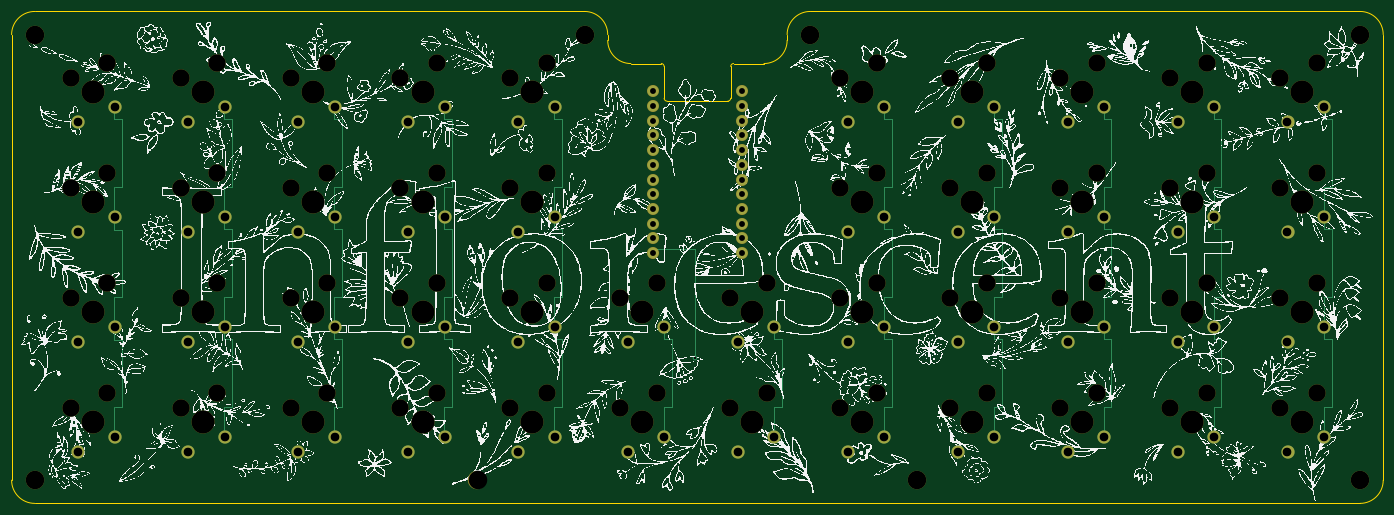
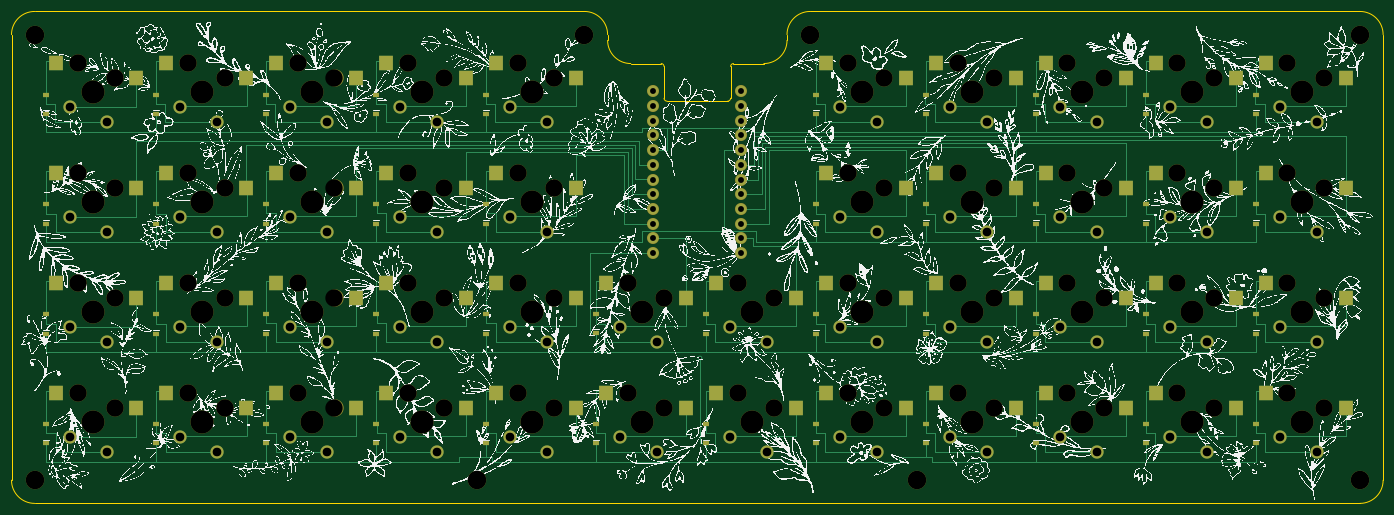
Circuit board: 12 layer files. Board 237.0 x 85.0 mm.
- bottom_copper: Inflorescent-B_Cu.gbr (42680 bytes)
- bottom_mask: Inflorescent-B_Mask.gbr (13813 bytes)
- paste: Inflorescent-B_Paste.gbr (6324 bytes)
- bottom_silk: Inflorescent-B_Silkscreen.gbr (2240219 bytes)
- outline: Inflorescent-Edge_Cuts.gbr (1915 bytes)
- top_copper: Inflorescent-F_Cu.gbr (15606 bytes)
- top_mask: Inflorescent-F_Mask.gbr (8292 bytes)
- paste: Inflorescent-F_Paste.gbr (504 bytes)
- top_silk: Inflorescent-F_Silkscreen.gbr (2256503 bytes)
- drill: Inflorescent-NPTH.drl (2362 bytes)
- drill: Inflorescent-PTH.drl (2043 bytes)
- drill: Inflorescent.drl (4129 bytes)

=== bottom_copper: Inflorescent-B_Cu.gbr (42680 bytes, source omitted) ===
=== bottom_mask: Inflorescent-B_Mask.gbr (13813 bytes, source omitted) ===
=== paste: Inflorescent-B_Paste.gbr (6324 bytes, source omitted) ===
=== bottom_silk: Inflorescent-B_Silkscreen.gbr (2240219 bytes, source omitted) ===
=== outline: Inflorescent-Edge_Cuts.gbr ===
%TF.GenerationSoftware,KiCad,Pcbnew,(5.99.0-8803-gb07c8110c8)*%
%TF.CreationDate,2021-05-08T13:19:11+01:00*%
%TF.ProjectId,Inflorescent,496e666c-6f72-4657-9363-656e742e6b69,rev?*%
%TF.SameCoordinates,PXf42400PY8954400*%
%TF.FileFunction,Profile,NP*%
%FSLAX46Y46*%
G04 Gerber Fmt 4.6, Leading zero omitted, Abs format (unit mm)*
G04 Created by KiCad (PCBNEW (5.99.0-8803-gb07c8110c8)) date 2021-05-08 13:19:11*
%MOMM*%
%LPD*%
G01*
G04 APERTURE LIST*
%TA.AperFunction,Profile*%
%ADD10C,0.100000*%
%TD*%
G04 APERTURE END LIST*
D10*
X4000000Y85000000D02*
G75*
G03*
X0Y81000000I0J-4000000D01*
G01*
X112750000Y70000000D02*
G75*
G03*
X113250000Y69500000I500000J0D01*
G01*
X103000000Y81000000D02*
X103000000Y80000000D01*
X103000000Y81000000D02*
G75*
G03*
X99000000Y85000000I-4000000J0D01*
G01*
X124250000Y75500000D02*
X124250000Y70000000D01*
X124750000Y76000000D02*
G75*
G03*
X124250000Y75500000I0J-500000D01*
G01*
X4000000Y85000000D02*
X99000000Y85000000D01*
X112750000Y75500000D02*
X112750000Y70000000D01*
X113250000Y69500000D02*
X123750000Y69500000D01*
X0Y81000000D02*
X0Y4000000D01*
X130000000Y76000000D02*
X124750000Y76000000D01*
X112750000Y75500000D02*
G75*
G03*
X112250000Y76000000I-500000J0D01*
G01*
X134000000Y80000000D02*
G75*
G02*
X130000000Y76000000I-4000000J0D01*
G01*
X233000000Y85000000D02*
G75*
G02*
X237000000Y81000000I0J-4000000D01*
G01*
X237000000Y4000000D02*
X237000000Y81000000D01*
X103000000Y80000000D02*
G75*
G03*
X107000000Y76000000I4000000J0D01*
G01*
X0Y4000000D02*
G75*
G03*
X4000000Y0I4000000J0D01*
G01*
X4000000Y0D02*
X233000000Y0D01*
X134000000Y81000000D02*
G75*
G02*
X138000000Y85000000I4000000J0D01*
G01*
X237000000Y4000000D02*
G75*
G02*
X233000000Y0I-4000000J0D01*
G01*
X233000000Y85000000D02*
X138000000Y85000000D01*
X123750000Y69500000D02*
G75*
G03*
X124250000Y70000000I0J500000D01*
G01*
X112250000Y76000000D02*
X107000000Y76000000D01*
X134000000Y80000000D02*
X134000000Y81000000D01*
M02*

=== top_copper: Inflorescent-F_Cu.gbr (15606 bytes, source omitted) ===
=== top_mask: Inflorescent-F_Mask.gbr (8292 bytes, source omitted) ===
=== paste: Inflorescent-F_Paste.gbr ===
%TF.GenerationSoftware,KiCad,Pcbnew,(5.99.0-8803-gb07c8110c8)*%
%TF.CreationDate,2021-05-08T13:19:11+01:00*%
%TF.ProjectId,Inflorescent,496e666c-6f72-4657-9363-656e742e6b69,rev?*%
%TF.SameCoordinates,PXf42400PY8954400*%
%TF.FileFunction,Paste,Top*%
%TF.FilePolarity,Positive*%
%FSLAX46Y46*%
G04 Gerber Fmt 4.6, Leading zero omitted, Abs format (unit mm)*
G04 Created by KiCad (PCBNEW (5.99.0-8803-gb07c8110c8)) date 2021-05-08 13:19:11*
%MOMM*%
%LPD*%
G01*
G04 APERTURE LIST*
G04 APERTURE END LIST*
M02*

=== top_silk: Inflorescent-F_Silkscreen.gbr (2256503 bytes, source omitted) ===
=== drill: Inflorescent-NPTH.drl ===
M48
; DRILL file {KiCad (5.99.0-8803-gb07c8110c8)} date 05/08/21 13:20:29
; FORMAT={-:-/ absolute / metric / decimal}
; #@! TF.CreationDate,2021-05-08T13:20:29+01:00
; #@! TF.GenerationSoftware,Kicad,Pcbnew,(5.99.0-8803-gb07c8110c8)
; #@! TF.FileFunction,NonPlated,1,2,NPTH
FMAT,2
METRIC
T1C3.000
T2C3.200
T3C3.988
%
G90
G05
T1
X26.19Y-70.46
X26.19Y-89.46
X26.19Y-108.46
X26.19Y-127.46
X32.54Y-67.92
X32.54Y-86.92
X32.54Y-105.92
X32.54Y-124.92
X45.19Y-70.46
X45.19Y-89.46
X45.19Y-108.46
X45.19Y-127.46
X51.54Y-67.92
X51.54Y-86.92
X51.54Y-105.92
X51.54Y-124.92
X64.19Y-70.46
X64.19Y-89.46
X64.19Y-108.46
X64.19Y-127.46
X70.54Y-67.92
X70.54Y-86.92
X70.54Y-105.92
X70.54Y-124.92
X83.19Y-70.46
X83.19Y-89.46
X83.19Y-108.46
X83.19Y-127.46
X89.54Y-67.92
X89.54Y-86.92
X89.54Y-105.92
X89.54Y-124.92
X102.19Y-70.46
X102.19Y-89.46
X102.19Y-108.46
X102.19Y-127.46
X108.54Y-67.92
X108.54Y-86.92
X108.54Y-105.92
X108.54Y-124.92
X121.19Y-108.46
X121.19Y-127.46
X127.54Y-105.92
X127.54Y-124.92
X140.19Y-108.46
X140.19Y-127.46
X146.54Y-105.92
X146.54Y-124.92
X159.19Y-70.46
X159.19Y-89.46
X159.19Y-108.46
X159.19Y-127.46
X165.54Y-67.92
X165.54Y-86.92
X165.54Y-105.92
X165.54Y-124.92
X178.19Y-70.46
X178.19Y-89.46
X178.19Y-108.46
X178.19Y-127.46
X184.54Y-67.92
X184.54Y-86.92
X184.54Y-105.92
X184.54Y-124.92
X197.19Y-70.46
X197.19Y-89.46
X197.19Y-108.46
X197.19Y-127.46
X203.54Y-67.92
X203.54Y-86.92
X203.54Y-105.92
X203.54Y-124.92
X216.19Y-70.46
X216.19Y-89.46
X216.19Y-108.46
X216.19Y-127.46
X222.54Y-67.92
X222.54Y-86.92
X222.54Y-105.92
X222.54Y-124.92
X235.19Y-70.46
X235.19Y-89.46
X235.19Y-108.46
X235.19Y-127.46
X241.54Y-67.92
X241.54Y-86.92
X241.54Y-105.92
X241.54Y-124.92
T2
X20.0Y-63.0
X20.0Y-140.0
X96.5Y-140.0
X115.0Y-63.0
X154.0Y-63.0
X172.5Y-140.0
X249.0Y-63.0
X249.0Y-140.0
T3
X30.0Y-73.0
X30.0Y-92.0
X30.0Y-111.0
X30.0Y-130.0
X49.0Y-73.0
X49.0Y-92.0
X49.0Y-111.0
X49.0Y-130.0
X68.0Y-73.0
X68.0Y-92.0
X68.0Y-111.0
X68.0Y-130.0
X87.0Y-73.0
X87.0Y-92.0
X87.0Y-111.0
X87.0Y-130.0
X106.0Y-73.0
X106.0Y-92.0
X106.0Y-111.0
X106.0Y-130.0
X125.0Y-111.0
X125.0Y-130.0
X144.0Y-111.0
X144.0Y-130.0
X163.0Y-73.0
X163.0Y-92.0
X163.0Y-111.0
X163.0Y-130.0
X182.0Y-73.0
X182.0Y-92.0
X182.0Y-111.0
X182.0Y-130.0
X201.0Y-73.0
X201.0Y-92.0
X201.0Y-111.0
X201.0Y-130.0
X220.0Y-73.0
X220.0Y-92.0
X220.0Y-111.0
X220.0Y-130.0
X239.0Y-73.0
X239.0Y-92.0
X239.0Y-111.0
X239.0Y-130.0
T0
M30

=== drill: Inflorescent-PTH.drl ===
M48
; DRILL file {KiCad (5.99.0-8803-gb07c8110c8)} date 05/08/21 13:20:29
; FORMAT={-:-/ absolute / metric / decimal}
; #@! TF.CreationDate,2021-05-08T13:20:29+01:00
; #@! TF.GenerationSoftware,Kicad,Pcbnew,(5.99.0-8803-gb07c8110c8)
; #@! TF.FileFunction,Plated,1,2,PTH
FMAT,2
METRIC
T1C0.400
T2C1.016
T3C1.499
%
G90
G05
T1
X134.0Y-118.9
T2
X126.88Y-72.8
X126.88Y-75.34
X126.88Y-77.88
X126.88Y-80.42
X126.88Y-82.96
X126.88Y-85.5
X126.88Y-88.04
X126.88Y-90.58
X126.88Y-93.12
X126.88Y-95.66
X126.88Y-98.2
X126.88Y-100.74
X142.12Y-72.8
X142.12Y-75.34
X142.12Y-77.88
X142.12Y-80.42
X142.12Y-82.96
X142.12Y-85.5
X142.12Y-88.04
X142.12Y-90.58
X142.12Y-93.12
X142.12Y-95.66
X142.12Y-98.2
X142.12Y-100.74
T3
X27.46Y-78.08
X27.46Y-97.08
X27.46Y-116.08
X27.46Y-135.08
X33.81Y-75.54
X33.81Y-94.54
X33.81Y-113.54
X33.81Y-132.54
X46.46Y-78.08
X46.46Y-97.08
X46.46Y-116.08
X46.46Y-135.08
X52.81Y-75.54
X52.81Y-94.54
X52.81Y-113.54
X52.81Y-132.54
X65.46Y-78.08
X65.46Y-97.08
X65.46Y-116.08
X65.46Y-135.08
X71.81Y-75.54
X71.81Y-94.54
X71.81Y-113.54
X71.81Y-132.54
X84.46Y-78.08
X84.46Y-97.08
X84.46Y-116.08
X84.46Y-135.08
X90.81Y-75.54
X90.81Y-94.54
X90.81Y-113.54
X90.81Y-132.54
X103.46Y-78.08
X103.46Y-97.08
X103.46Y-116.08
X103.46Y-135.08
X109.81Y-75.54
X109.81Y-94.54
X109.81Y-113.54
X109.81Y-132.54
X122.46Y-116.08
X122.46Y-135.08
X128.81Y-113.54
X128.81Y-132.54
X141.46Y-116.08
X141.46Y-135.08
X147.81Y-113.54
X147.81Y-132.54
X160.46Y-78.08
X160.46Y-97.08
X160.46Y-116.08
X160.46Y-135.08
X166.81Y-75.54
X166.81Y-94.54
X166.81Y-113.54
X166.81Y-132.54
X179.46Y-78.08
X179.46Y-97.08
X179.46Y-116.08
X179.46Y-135.08
X185.81Y-75.54
X185.81Y-94.54
X185.81Y-113.54
X185.81Y-132.54
X198.46Y-78.08
X198.46Y-97.08
X198.46Y-116.08
X198.46Y-135.08
X204.81Y-75.54
X204.81Y-94.54
X204.81Y-113.54
X204.81Y-132.54
X217.46Y-78.08
X217.46Y-97.08
X217.46Y-116.08
X217.46Y-135.08
X223.81Y-75.54
X223.81Y-94.54
X223.81Y-113.54
X223.81Y-132.54
X236.46Y-78.08
X236.46Y-97.08
X236.46Y-116.08
X236.46Y-135.08
X242.81Y-75.54
X242.81Y-94.54
X242.81Y-113.54
X242.81Y-132.54
T0
M30

=== drill: Inflorescent.drl ===
M48
; DRILL file {KiCad (5.99.0-8803-gb07c8110c8)} date 05/08/21 02:23:16
; FORMAT={-:-/ absolute / inch / decimal}
; #@! TF.CreationDate,2021-05-08T02:23:16+01:00
; #@! TF.GenerationSoftware,Kicad,Pcbnew,(5.99.0-8803-gb07c8110c8)
FMAT,2
INCH
T1C0.0157
T2C0.0400
T3C0.0590
T4C0.1181
T5C0.1260
T6C0.1570
%
G90
G05
T1
X4.6457Y0.9882
T2
X4.3654Y2.8031
X4.3654Y2.7031
X4.3654Y2.6031
X4.3654Y2.5031
X4.3654Y2.4031
X4.3654Y2.3031
X4.3654Y2.2031
X4.3654Y2.1031
X4.3654Y2.0031
X4.3654Y1.9031
X4.3654Y1.8031
X4.3654Y1.7031
X4.9654Y2.8031
X4.9654Y2.7031
X4.9654Y2.6031
X4.9654Y2.5031
X4.9654Y2.4031
X4.9654Y2.3031
X4.9654Y2.2031
X4.9654Y2.1031
X4.9654Y2.0031
X4.9654Y1.9031
X4.9654Y1.8031
X4.9654Y1.7031
T3
X0.4512Y2.5953
X0.4512Y1.8472
X0.4512Y1.0992
X0.4512Y0.3512
X0.7012Y2.6953
X0.7012Y1.9472
X0.7012Y1.1992
X0.7012Y0.4512
X1.1992Y2.5953
X1.1992Y1.8472
X1.1992Y1.0992
X1.1992Y0.3512
X1.4492Y2.6953
X1.4492Y1.9472
X1.4492Y1.1992
X1.4492Y0.4512
X1.9472Y2.5953
X1.9472Y1.8472
X1.9472Y1.0992
X1.9472Y0.3512
X2.1972Y2.6953
X2.1972Y1.9472
X2.1972Y1.1992
X2.1972Y0.4512
X2.6953Y2.5953
X2.6953Y1.8472
X2.6953Y1.0992
X2.6953Y0.3512
X2.9453Y2.6953
X2.9453Y1.9472
X2.9453Y1.1992
X2.9453Y0.4512
X3.4433Y2.5953
X3.4433Y1.8472
X3.4433Y1.0992
X3.4433Y0.3512
X3.6933Y2.6953
X3.6933Y1.9472
X3.6933Y1.1992
X3.6933Y0.4512
X4.1913Y1.0992
X4.1913Y0.3512
X4.4413Y1.1992
X4.4413Y0.4512
X4.9394Y1.0992
X4.9394Y0.3512
X5.1894Y1.1992
X5.1894Y0.4512
X5.6874Y2.5953
X5.6874Y1.8472
X5.6874Y1.0992
X5.6874Y0.3512
X5.9374Y2.6953
X5.9374Y1.9472
X5.9374Y1.1992
X5.9374Y0.4512
X6.4354Y2.5953
X6.4354Y1.8472
X6.4354Y1.0992
X6.4354Y0.3512
X6.6854Y2.6953
X6.6854Y1.9472
X6.6854Y1.1992
X6.6854Y0.4512
X7.1835Y2.5953
X7.1835Y1.8472
X7.1835Y1.0992
X7.1835Y0.3512
X7.4335Y2.6953
X7.4335Y1.9472
X7.4335Y1.1992
X7.4335Y0.4512
X7.9315Y2.5953
X7.9315Y1.8472
X7.9315Y1.0992
X7.9315Y0.3512
X8.1815Y2.6953
X8.1815Y1.9472
X8.1815Y1.1992
X8.1815Y0.4512
X8.6795Y2.5953
X8.6795Y1.8472
X8.6795Y1.0992
X8.6795Y0.3512
X8.9295Y2.6953
X8.9295Y1.9472
X8.9295Y1.1992
X8.9295Y0.4512
T4
X0.4012Y2.8953
X0.4012Y2.1472
X0.4012Y1.3992
X0.4012Y0.6512
X0.6512Y2.9953
X0.6512Y2.2472
X0.6512Y1.4992
X0.6512Y0.7512
X1.1492Y2.8953
X1.1492Y2.1472
X1.1492Y1.3992
X1.1492Y0.6512
X1.3992Y2.9953
X1.3992Y2.2472
X1.3992Y1.4992
X1.3992Y0.7512
X1.8972Y2.8953
X1.8972Y2.1472
X1.8972Y1.3992
X1.8972Y0.6512
X2.1472Y2.9953
X2.1472Y2.2472
X2.1472Y1.4992
X2.1472Y0.7512
X2.6453Y2.8953
X2.6453Y2.1472
X2.6453Y1.3992
X2.6453Y0.6512
X2.8953Y2.9953
X2.8953Y2.2472
X2.8953Y1.4992
X2.8953Y0.7512
X3.3933Y2.8953
X3.3933Y2.1472
X3.3933Y1.3992
X3.3933Y0.6512
X3.6433Y2.9953
X3.6433Y2.2472
X3.6433Y1.4992
X3.6433Y0.7512
X4.1413Y1.3992
X4.1413Y0.6512
X4.3913Y1.4992
X4.3913Y0.7512
X4.8894Y1.3992
X4.8894Y0.6512
X5.1394Y1.4992
X5.1394Y0.7512
X5.6374Y2.8953
X5.6374Y2.1472
X5.6374Y1.3992
X5.6374Y0.6512
X5.8874Y2.9953
X5.8874Y2.2472
X5.8874Y1.4992
X5.8874Y0.7512
X6.3854Y2.8953
X6.3854Y2.1472
X6.3854Y1.3992
X6.3854Y0.6512
X6.6354Y2.9953
X6.6354Y2.2472
X6.6354Y1.4992
X6.6354Y0.7512
X7.1335Y2.8953
X7.1335Y2.1472
X7.1335Y1.3992
X7.1335Y0.6512
X7.3835Y2.9953
X7.3835Y2.2472
X7.3835Y1.4992
X7.3835Y0.7512
X7.8815Y2.8953
X7.8815Y2.1472
X7.8815Y1.3992
X7.8815Y0.6512
X8.1315Y2.9953
X8.1315Y2.2472
X8.1315Y1.4992
X8.1315Y0.7512
X8.6295Y2.8953
X8.6295Y2.1472
X8.6295Y1.3992
X8.6295Y0.6512
X8.8795Y2.9953
X8.8795Y2.2472
X8.8795Y1.4992
X8.8795Y0.7512
T5
X0.1575Y3.189
X0.1575Y0.1575
X3.1693Y0.1575
X3.8976Y3.189
X5.4331Y3.189
X6.1614Y0.1575
X9.1732Y3.189
X9.1732Y0.1575
T6
X0.5512Y2.7953
X0.5512Y2.0472
X0.5512Y1.2992
X0.5512Y0.5512
X1.2992Y2.7953
X1.2992Y2.0472
X1.2992Y1.2992
X1.2992Y0.5512
X2.0472Y2.7953
X2.0472Y2.0472
X2.0472Y1.2992
X2.0472Y0.5512
X2.7953Y2.7953
X2.7953Y2.0472
X2.7953Y1.2992
X2.7953Y0.5512
X3.5433Y2.7953
X3.5433Y2.0472
X3.5433Y1.2992
X3.5433Y0.5512
X4.2913Y1.2992
X4.2913Y0.5512
X5.0394Y1.2992
X5.0394Y0.5512
X5.7874Y2.7953
X5.7874Y2.0472
X5.7874Y1.2992
X5.7874Y0.5512
X6.5354Y2.7953
X6.5354Y2.0472
X6.5354Y1.2992
X6.5354Y0.5512
X7.2835Y2.7953
X7.2835Y2.0472
X7.2835Y1.2992
X7.2835Y0.5512
X8.0315Y2.7953
X8.0315Y2.0472
X8.0315Y1.2992
X8.0315Y0.5512
X8.7795Y2.7953
X8.7795Y2.0472
X8.7795Y1.2992
X8.7795Y0.5512
T0
M30

